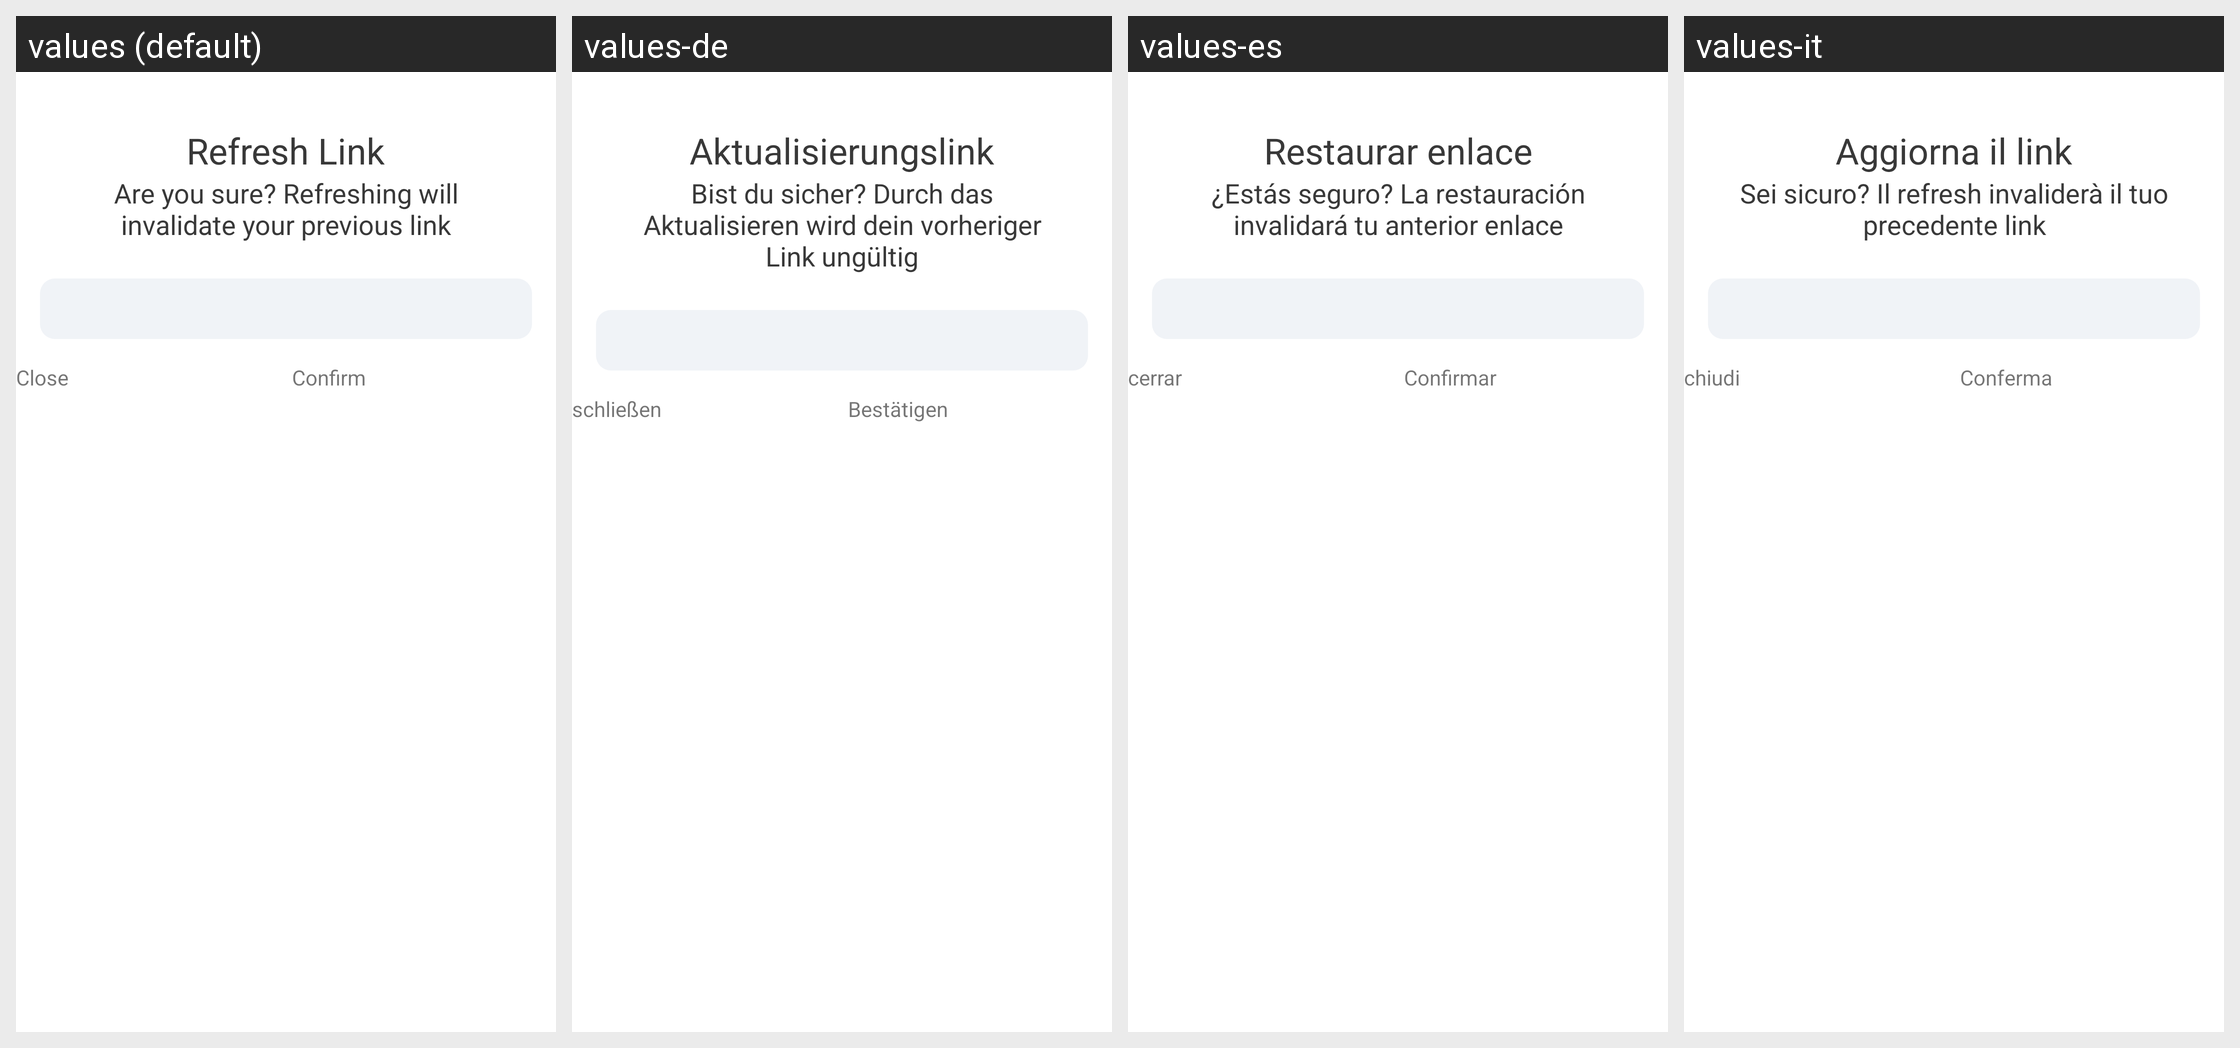

Here is an Android app screen in its default locale and in the app's own translations. Write out the translated-string differences for the strings that appear on this screen.
Android screen res/layout/dialog_deep_link_refresh.xml rendered under 4 locales, left to right: values (default), values-de, values-es, values-it. Device: Nexus 5 (rendered at 1080×1920; each locale shown at half size, 540×960, under a caption strip naming it); theme AppTheme.Light.
Other locales in the repository, not shown: values-af, values-am, values-ar, values-as, values-az, values-be, values-bg, values-bn, values-bs, values-ca, values-cs, values-da, values-el, values-en-rAU, values-en-rCA, values-en-rGB, values-en-rXC, values-es-rUS, values-et, values-eu, values-fa, values-fi, values-fil, values-fr, values-fr-rCA, values-gl, values-gu, values-hi, values-hr, values-hu, values-hy, values-in, values-is, values-iw, values-ja, values-ka, values-kk, values-km, values-kn, values-ko, values-ky, values-lo, values-lt, values-lv, values-mk, values-ml, values-mn, values-mr, values-ms, values-my, values-nb, values-ne, values-nl, values-or, values-pa, values-pl, values-pt, values-pt-rBR, values-pt-rPT, values-ro, values-ru, values-si, values-sk, values-sl, values-sq, values-sr, values-sv, values-sw, values-ta, values-te, values-th, values-tl, values-tr, values-uk, values-ur, values-uz, values-vi, values-zh-rCN, values-zh-rHK, values-zh-rTW, values-zu.
Strings drawn on this screen, with the default value and each locale's value (text and hints the layout hard-codes, and strings that could not be matched under every locale, appear in the picture but are not listed):

deep_link_refresh_link_title
  values: Refresh Link
  values-de: Aktualisierungslink
  values-es: Restaurar enlace
  values-it: Aggiorna il link

deep_link_refresh_link_subtitle_friend
  values: Are you sure? Refreshing will invalidate your previous link
  values-de: Bist du sicher? Durch das Aktualisieren wird dein vorheriger Link ungültig
  values-es: ¿Estás seguro? La restauración invalidará tu anterior enlace
  values-it: Sei sicuro? Il refresh invaliderà il tuo precedente link

plato_close
  values: Close
  values-de: schließen
  values-es: cerrar
  values-it: chiudi

plato_confirm
  values: Confirm
  values-de: Bestätigen
  values-es: Confirmar
  values-it: Conferma
